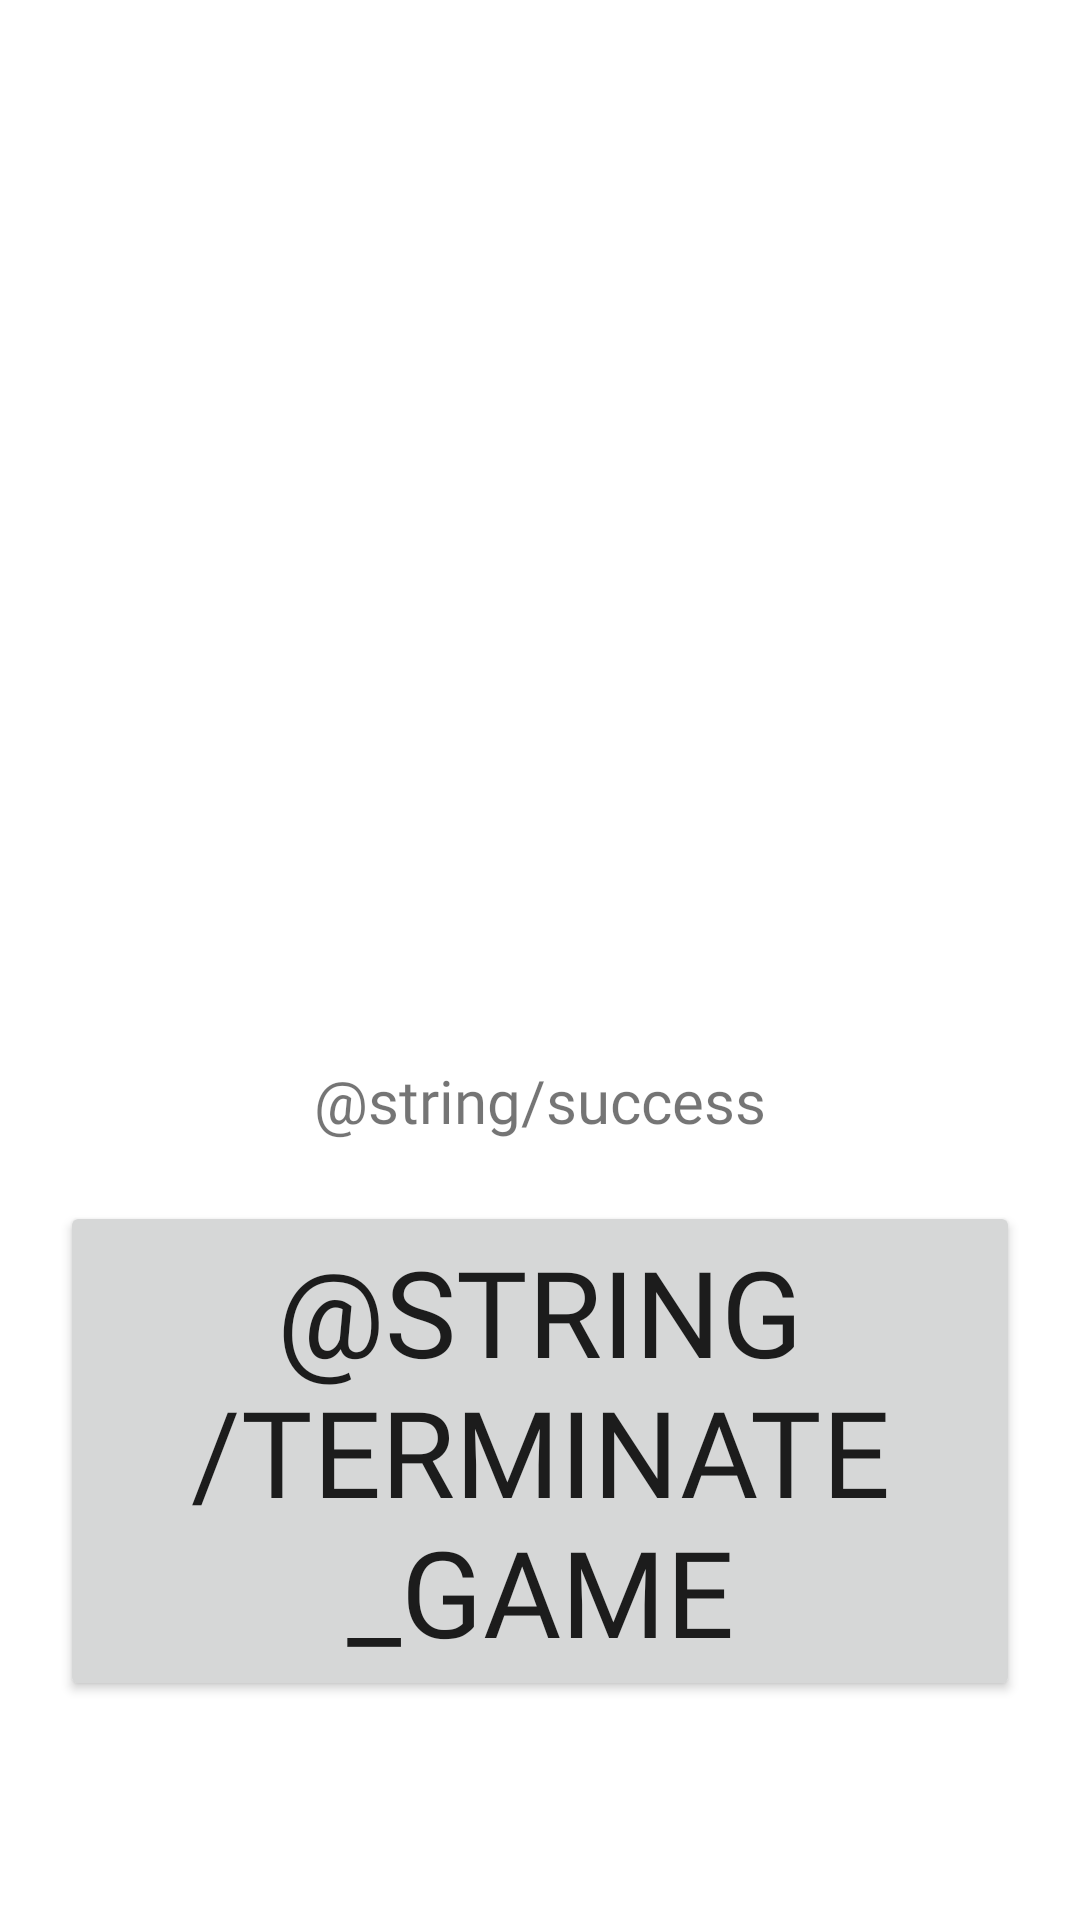

Android layout source for this screen:
<!-- AndroidManifest.xml: application theme Theme.SoptHousParty -->
<!-- res/layout/fragment_success.xml -->
<?xml version="1.0" encoding="utf-8"?>
<layout xmlns:android="http://schemas.android.com/apk/res/android"
    xmlns:app="http://schemas.android.com/apk/res-auto"
    xmlns:tools="http://schemas.android.com/tools">

    <data>

        <variable
            name="data"
            type="com.junewon.sopthousparty.data.model.MokdongData" />
    </data>

    <androidx.constraintlayout.widget.ConstraintLayout
        android:layout_width="match_parent"
        android:layout_height="match_parent"
        tools:context=".presentation.practicenav.SuccessFragment">

        <ImageView
            android:id="@+id/iv_mokdong"
            android:layout_width="0dp"
            android:layout_height="0dp"
            android:layout_margin="120dp"
            app:imageUrl="@{data.imageUrl}"
            app:layout_constraintDimensionRatio="1"
            app:layout_constraintEnd_toEndOf="parent"
            app:layout_constraintStart_toStartOf="parent"
            app:layout_constraintTop_toTopOf="parent" />

        <TextView
            android:id="@+id/tv_name"
            style="@style/NavigateButtonStyle"
            android:layout_width="0dp"
            android:layout_height="wrap_content"
            android:layout_marginTop="20dp"
            android:text="@{data.name}"
            app:layout_constraintEnd_toEndOf="parent"
            app:layout_constraintStart_toStartOf="parent"
            app:layout_constraintTop_toBottomOf="@id/iv_mokdong"
            tools:name="목동" />

        <TextView
            android:id="@+id/tv_success"
            style="@style/NavigateButtonStyle"
            android:layout_marginTop="40dp"
            android:text="@string/success"
            android:textSize="20dp"
            app:layout_constraintEnd_toEndOf="parent"
            app:layout_constraintStart_toStartOf="parent"
            app:layout_constraintTop_toBottomOf="@+id/tv_name" />

        <Button
            android:id="@+id/btn_back"
            style="@style/NavigateButtonStyle"
            android:layout_marginTop="20dp"
            android:text="@string/terminate_game"
            app:layout_constraintEnd_toEndOf="parent"
            app:layout_constraintStart_toStartOf="parent"
            app:layout_constraintTop_toBottomOf="@id/tv_success" />

    </androidx.constraintlayout.widget.ConstraintLayout>
</layout>
<!-- resources referenced by this layout -->
<resources>
  <style name="NavigateButtonStyle">
          <item name="android:layout_width">match_parent</item>
          <item name="android:layout_height">wrap_content</item>
          <item name="android:layout_marginHorizontal">20dp</item>
          <item name="android:gravity">center</item>
          <item name="android:fontFamily">@font/noto_sans_bold</item>
          <item name="android:textSize">40dp</item>
      </style>
  <style name="Theme.SoptHousParty" parent="Theme.MaterialComponents.DayNight.NoActionBar">
          
          <item name="colorPrimary">@color/purple_500</item>
          <item name="colorPrimaryVariant">@color/purple_700</item>
          <item name="colorOnPrimary">@color/white</item>
          
          <item name="colorSecondary">@color/teal_200</item>
          <item name="colorSecondaryVariant">@color/teal_700</item>
          <item name="colorOnSecondary">@color/black</item>
          
          <item name="android:statusBarColor" tools:targetApi="l">@color/white</item>
          <item name="android:windowLightStatusBar">true</item>
          
      </style>
  <color name="purple_500">#FF6200EE</color>
  <color name="purple_700">#FF3700B3</color>
  <color name="white">#FFFFFFFF</color>
  <color name="teal_200">#FF03DAC5</color>
  <color name="teal_700">#FF018786</color>
  <color name="black">#FF000000</color>
</resources>
